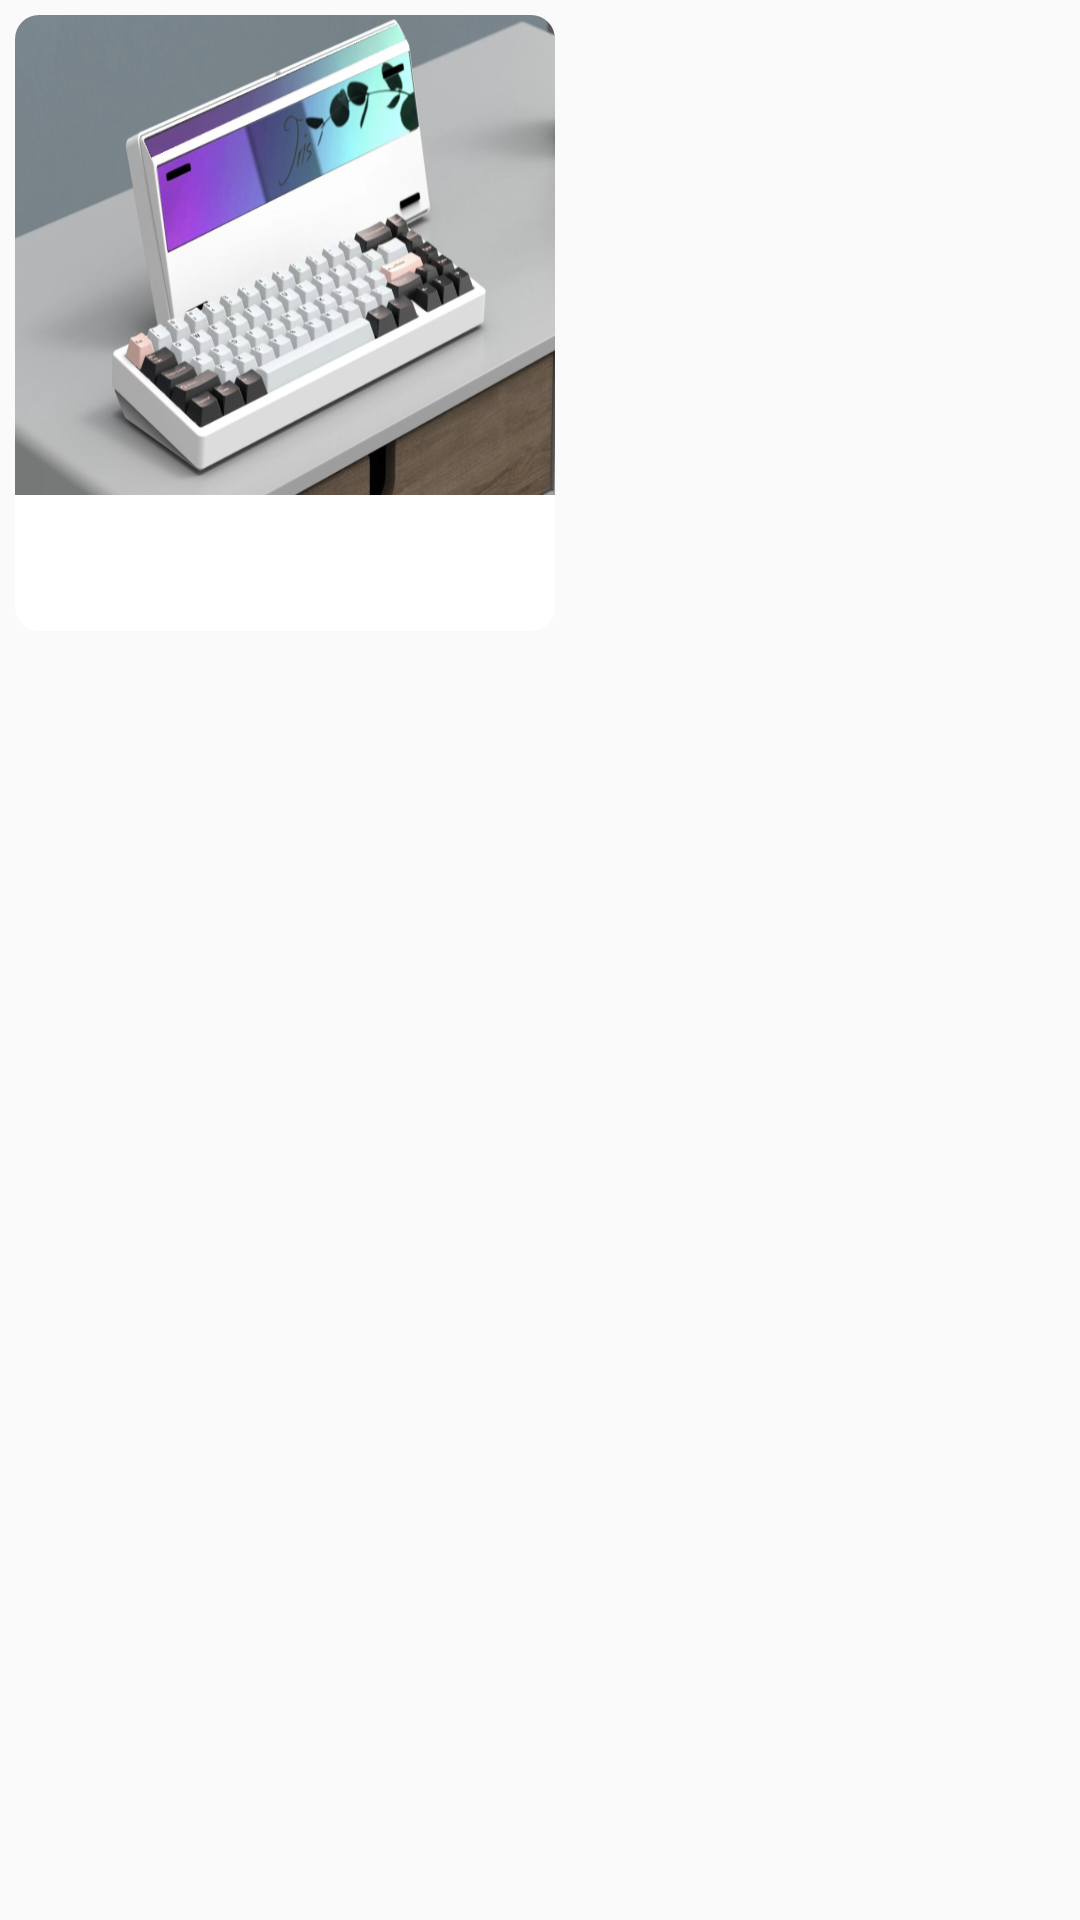

Here is an Android app screen rendered from its layout file. Give the layout XML and the strings, colors and styles it references.
<!-- AndroidManifest.xml: application theme Theme.AppCompat.Light.NoActionBar -->
<!-- res/layout/view_holder_home.xml -->
<?xml version="1.0" encoding="utf-8"?>
<GridLayout xmlns:android="http://schemas.android.com/apk/res/android"
    android:layout_width="match_parent"
    xmlns:app="http://schemas.android.com/apk/res-auto"
    xmlns:tools="http://schemas.android.com/tools"
    android:layout_margin="10dp"
    android:layout_gravity="center"
    android:orientation="horizontal"
    android:layout_height="wrap_content">
    <androidx.cardview.widget.CardView
        xmlns:android="http://schemas.android.com/apk/res/android"
        android:layout_width="180dp"
        android:layout_height="wrap_content"
        android:layout_margin="5dp"
        app:cardCornerRadius="8dp"
        app:cardElevation="0dp">
        
        <LinearLayout
            android:layout_width="match_parent"
            android:layout_height="match_parent"
            android:orientation="vertical">
            
            <ImageView
                android:id="@+id/imageView1"
                android:layout_width="match_parent"
                android:layout_height="160dp"
                android:scaleType="fitXY"
                android:src="@drawable/image1"/>
            
            <TextView
                android:id="@+id/txtProductName"
                android:layout_width="wrap_content"
                android:layout_height="wrap_content"

                android:textColor="@color/black"
                android:textSize="17sp"
                tools:text="Product Name" />
            <LinearLayout
                android:layout_width="wrap_content"
                android:orientation="horizontal"

                android:layout_height="wrap_content">


                <TextView
                    android:id="@+id/txtPrice"
                    android:layout_width="wrap_content"
                    android:layout_height="wrap_content"

                    android:textColor="@color/black"
                    android:textSize="17sp"
                    tools:text="$90.00" />
                <View
                    android:layout_width="wrap_content"
                    android:layout_height="0dp"
                    android:layout_weight="1"/>

                

                
                
                

                

                <TextView

                    android:id="@+id/txtRate"
                    android:layout_width="wrap_content"
                    android:layout_height="wrap_content"
                    android:layout_marginEnd="8dp"
                    android:textColor="@color/black"
                    android:textSize="17sp"
                    tools:text="4.7" />
            </LinearLayout>

        </LinearLayout>

    </androidx.cardview.widget.CardView>



</GridLayout>
<!-- resources referenced by this layout -->
<resources>
  <color name="black">#FF000000</color>
  <!-- drawable image1: jpg bitmap (drawable, 88408 bytes) -->
</resources>
